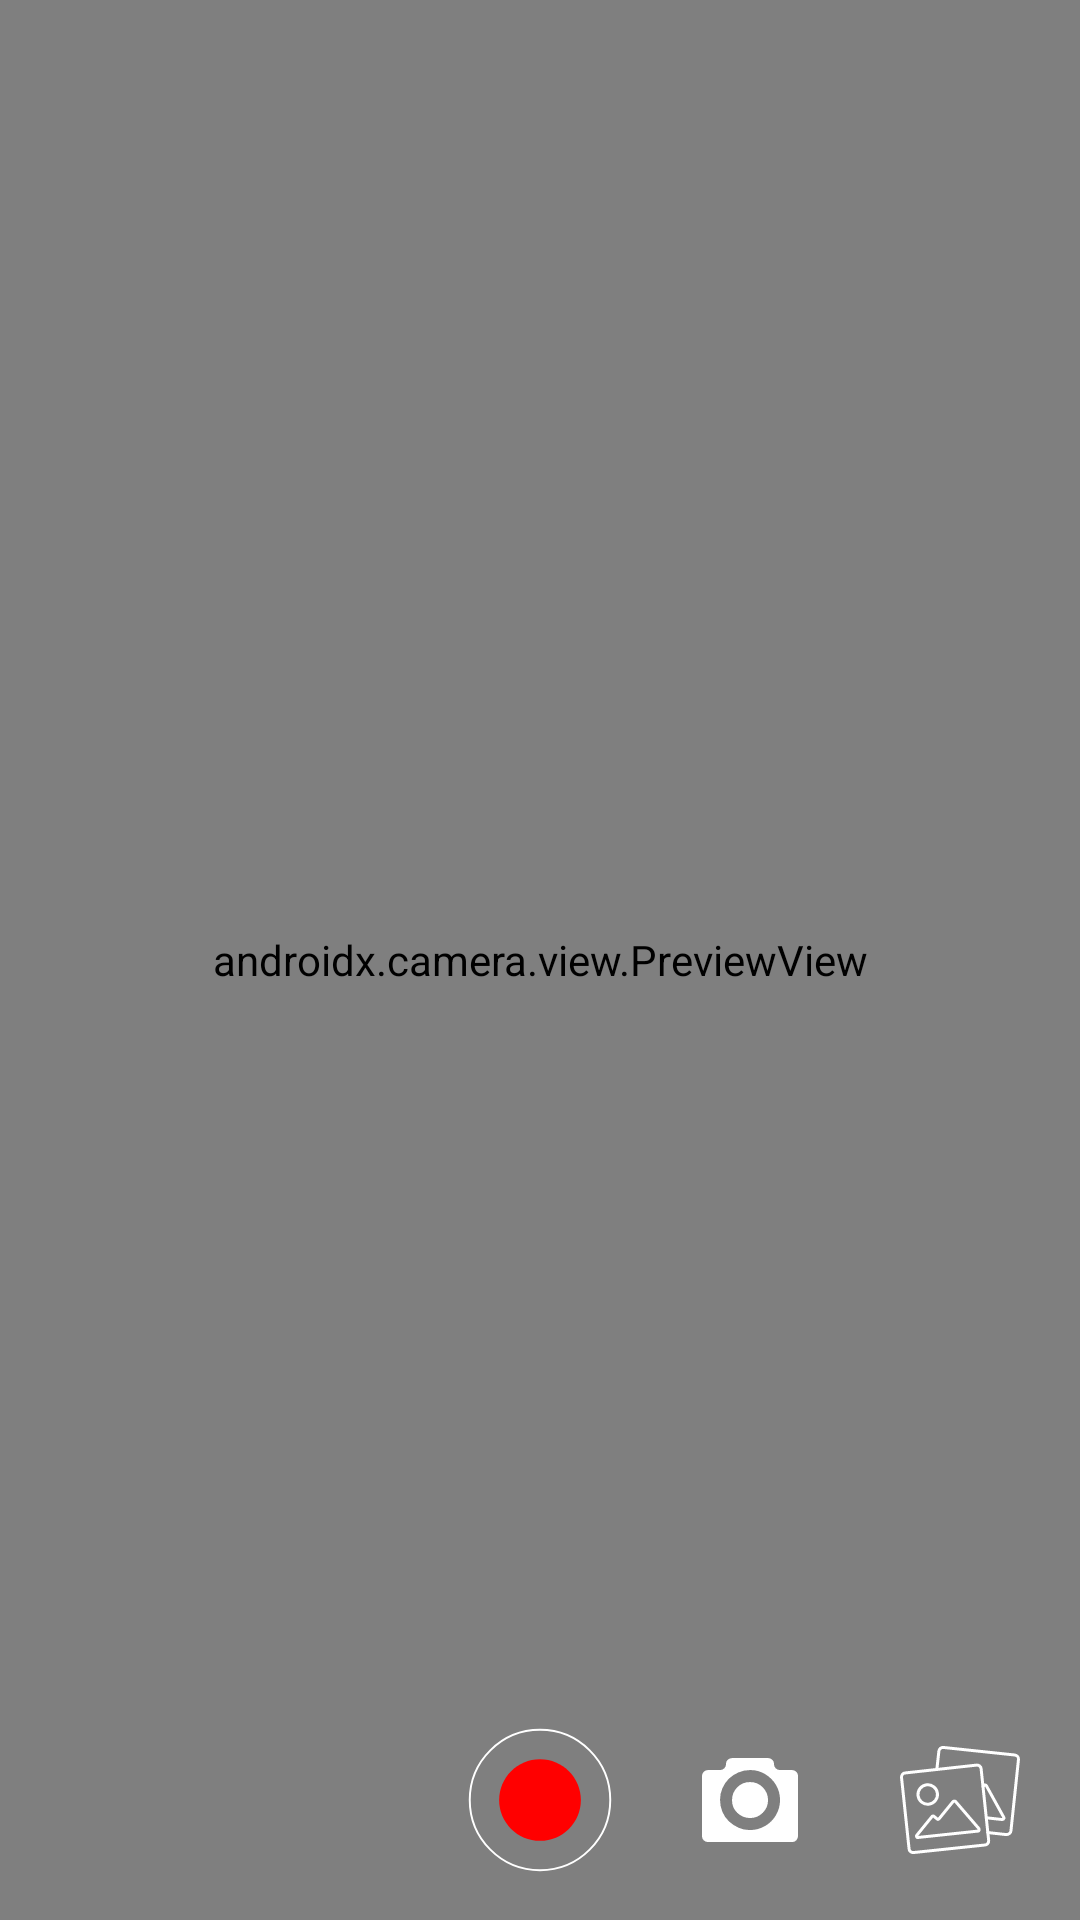

The Android layout XML behind this screen, and the referenced resources:
<!-- AndroidManifest.xml: application theme Theme.ShibaCam -->
<!-- res/layout/fragment_capture_video.xml -->
<?xml version="1.0" encoding="utf-8"?>
<androidx.constraintlayout.widget.ConstraintLayout xmlns:android="http://schemas.android.com/apk/res/android"
    xmlns:app="http://schemas.android.com/apk/res-auto"
    xmlns:tools="http://schemas.android.com/tools"
    android:id="@+id/container"
    android:layout_width="match_parent"
    android:layout_height="match_parent">

    <androidx.camera.view.PreviewView
        android:id="@+id/previewView"
        android:layout_width="0dp"
        android:layout_height="0dp"
        android:background="@color/purple_200"
        app:layout_constraintBottom_toBottomOf="parent"
        app:layout_constraintDimensionRatio="V,9:16"
        app:layout_constraintEnd_toEndOf="parent"
        app:layout_constraintStart_toStartOf="parent"
        app:layout_constraintTop_toTopOf="parent" />


    <androidx.constraintlayout.widget.Guideline
        android:id="@+id/vertical_guideline"
        android:layout_width="wrap_content"
        android:layout_height="wrap_content"
        android:orientation="vertical"
        app:layout_constraintGuide_percent="0.50" />

    <androidx.recyclerview.widget.RecyclerView
        android:id="@+id/quality_selection"
        android:layout_width="wrap_content"
        android:layout_height="wrap_content"
        android:layout_centerHorizontal="true"
        android:layout_centerVertical="true"
        android:background="?android:attr/activatedBackgroundIndicator"
        android:choiceMode="singleChoice"
        app:layout_constraintEnd_toStartOf="@id/vertical_guideline"
        app:layout_constraintStart_toStartOf="parent"
        app:layout_constraintTop_toTopOf="parent" />

    <TextView
        android:id="@+id/capture_status"
        android:layout_width="wrap_content"
        android:layout_height="wrap_content"
        android:layout_marginBottom="47dp"
        android:background="@color/transparent"
        android:lines="2"
        android:maxLines="2"
        android:textColor="@color/white"
        android:textSize="16sp"
        app:layout_constraintEnd_toEndOf="parent"
        app:layout_constraintStart_toStartOf="@id/vertical_guideline"
        app:layout_constraintTop_toTopOf="parent" />

    <ImageButton
        android:id="@+id/cam_switch_btn"
        android:layout_width="48dp"
        android:layout_height="48dp"
        android:layout_margin="16dp"
        android:background="@drawable/ic_switch"
        android:contentDescription="@string/camera"
        android:scaleType="fitCenter"
        app:layout_constraintBottom_toBottomOf="parent"
        app:layout_constraintEnd_toStartOf="@+id/record_button"
        app:layout_constraintStart_toStartOf="parent"
        tools:ignore="ImageContrastCheck" />

    <ImageButton
        android:id="@+id/record_button"
        android:layout_width="48dp"
        android:layout_height="48dp"
        android:background="@drawable/ic_start"
        android:contentDescription="@string/capture"
        android:scaleType="fitCenter"
        app:layout_constraintBottom_toBottomOf="@+id/cam_switch_btn"
        app:layout_constraintEnd_toEndOf="parent"
        app:layout_constraintStart_toStartOf="parent"
        app:layout_constraintTop_toTopOf="@+id/cam_switch_btn"
        tools:ignore="ImageContrastCheck" />

    <ImageButton
        android:id="@+id/stop_button"
        android:layout_width="48dp"
        android:layout_height="45dp"
        android:layout_margin="16dp"
        android:background="@drawable/ic_stop"
        android:contentDescription="@string/stop"
        android:scaleType="fitCenter"
        android:visibility="invisible"
        app:layout_constraintBottom_toBottomOf="@+id/record_button"
        app:layout_constraintStart_toEndOf="@+id/record_button"
        app:layout_constraintTop_toTopOf="@+id/record_button"
        tools:ignore="ImageContrastCheck" />

    <ImageButton
        android:id="@+id/switchToPhotoBtn"
        android:layout_width="32dp"
        android:layout_height="32dp"
        android:layout_margin="24dp"
        android:background="@drawable/ic_photo"
        android:contentDescription="@string/switch_to_photo"
        android:scaleType="fitCenter"
        app:layout_constraintBottom_toBottomOf="parent"
        app:layout_constraintEnd_toStartOf="@id/gallery_btn"
        app:layout_constraintStart_toEndOf="@+id/record_button"
        tools:ignore="ImageContrastCheck" />

    <ImageButton
        android:id="@+id/gallery_btn"
        android:layout_width="48dp"
        android:layout_height="48dp"
        android:layout_margin="16dp"
        android:background="@drawable/ic_gallery"
        android:contentDescription="@string/gallery"
        android:scaleType="fitCenter"
        app:layout_constraintBottom_toBottomOf="parent"
        app:layout_constraintEnd_toEndOf="parent"
        tools:ignore="ImageContrastCheck" />

    <androidx.constraintlayout.widget.Guideline
        android:id="@+id/horizontal_guideline"
        android:layout_width="wrap_content"
        android:layout_height="wrap_content"
        android:orientation="horizontal"
        app:layout_constraintGuide_percent="0.50" />

</androidx.constraintlayout.widget.ConstraintLayout>
<!-- resources referenced by this layout -->
<resources>
  <color name="purple_200">#FFBB86FC</color>
  <color name="transparent">#00000000</color>
  <color name="white">#FFFFFFFF</color>
  <!-- drawable ic_photo (drawable) -->
  <vector xmlns:android="http://schemas.android.com/apk/res/android"
      android:width="800dp"
      android:height="800dp"
      android:viewportWidth="32"
      android:viewportHeight="32">
    <path
        android:pathData="M0,28v-20q0,-0.832 0.576,-1.408t1.44,-0.576h4q0.8,0 1.408,-0.576t0.576,-1.44 0.576,-1.408 1.44,-0.576h12q0.8,0 1.408,0.576t0.576,1.408 0.576,1.44 1.44,0.576h4q0.8,0 1.408,0.576t0.576,1.408v20q0,0.832 -0.576,1.44t-1.408,0.576h-28q-0.832,0 -1.44,-0.576t-0.576,-1.44zM6.016,16q0,2.048 0.768,3.904t2.144,3.168 3.2,2.144 3.872,0.8q2.72,0 5.024,-1.344t3.648,-3.648 1.344,-5.024 -1.344,-4.992 -3.648,-3.648 -5.024,-1.344q-2.016,0 -3.872,0.8t-3.2,2.112 -2.144,3.2 -0.768,3.872zM10.016,16q0,-2.464 1.728,-4.224t4.256,-1.76 4.256,1.76 1.76,4.224 -1.76,4.256 -4.256,1.76 -4.256,-1.76 -1.728,-4.256z"
        android:fillColor="#ffffff"/>
  </vector>
  <!-- drawable ic_start (drawable) -->
  <?xml version="1.0" encoding="utf-8"?>
  <vector xmlns:android="http://schemas.android.com/apk/res/android"
      android:width="24dp"
      android:height="24dp"
      android:viewportWidth="74"
      android:viewportHeight="74">
      <path android:fillColor="#00000000" android:fillType="evenOdd"
          android:pathData="M73.1,37C73.1,17.0637 56.9373,0.9 37,0.9C17.0627,0.9 0.9,17.0637 0.9,37C0.9,56.9373 17.0627,73.1 37,73.1C56.9373,73.1 73.1,56.9373 73.1,37"
          android:strokeColor="#FFFFFFFF" android:strokeWidth="1"/>
      <path android:fillColor="#FFFF0000" android:fillType="evenOdd"
          android:pathData="M58,37C58,48.5980 48.5980,58 37,58C25.4020,58 16,48.5980 16,37C16,25.4020 25.4020,16 37,16C48.5980,16 58,25.4020 58,37"
          android:strokeColor="#00000000" android:strokeWidth="1"/>
  </vector>
  <!-- drawable ic_stop (drawable) -->
  <?xml version="1.0" encoding="utf-8"?>
  <vector xmlns:android="http://schemas.android.com/apk/res/android"
      android:width="24dp"
      android:height="24dp"
      android:viewportWidth="74"
      android:viewportHeight="74">
      <path android:fillColor="#FFFFFF" android:fillType="evenOdd"
          android:pathData="M73.1,37C73.1,17.0637 56.9373,0.9 37,0.9C17.0627,0.9 0.9,17.0637 0.9,37C0.9,56.9373 17.0627,73.1 37,73.1C56.9373,73.1 73.1,56.9373 73.1,37"
          android:strokeColor="#00000000" android:strokeWidth="1"/>
      <path android:fillColor="#CFD7DB" android:fillType="evenOdd"
          android:pathData="M67.4,37C67.4,53.7895 53.7895,67.4 37,67.4C20.2105,67.4 6.6,53.7895 6.6,37C6.6,20.2105 20.2105,6.6 37,6.6C53.7895,6.6 67.4,20.2105 67.4,37"
          android:strokeColor="#00000000" android:strokeWidth="1"/>
  
      <path android:fillColor="#FF0000"
          android:pathData="M24.7,24.7 L49.3,24.7 49.3,49.3 24.7,49.3 z"
          android:strokeColor="#00000000" android:strokeWidth="1"/>
  
  </vector>
  <string name="camera">Camera</string>
  <string name="capture">Capture</string>
  <string name="gallery">Gallery</string>
  <string name="stop">Stop</string>
  <string name="switch_to_photo">2Photo</string>
  <style name="Theme.ShibaCam" parent="Theme.MaterialComponents.DayNight.DarkActionBar">
          
          <item name="colorPrimary">@color/purple_500</item>
          <item name="colorPrimaryVariant">@color/purple_700</item>
          <item name="colorOnPrimary">@color/white</item>
          
          <item name="colorSecondary">@color/teal_200</item>
          <item name="colorSecondaryVariant">@color/teal_700</item>
          <item name="colorOnSecondary">@color/black</item>
          
          <item name="android:statusBarColor" tools:targetApi="l">?attr/colorPrimaryVariant</item>
          
      </style>
  <color name="purple_500">#FF6200EE</color>
  <color name="purple_700">#FF3700B3</color>
  <color name="teal_200">#FF03DAC5</color>
  <color name="teal_700">#FF018786</color>
  <color name="black">#FF000000</color>
</resources>
